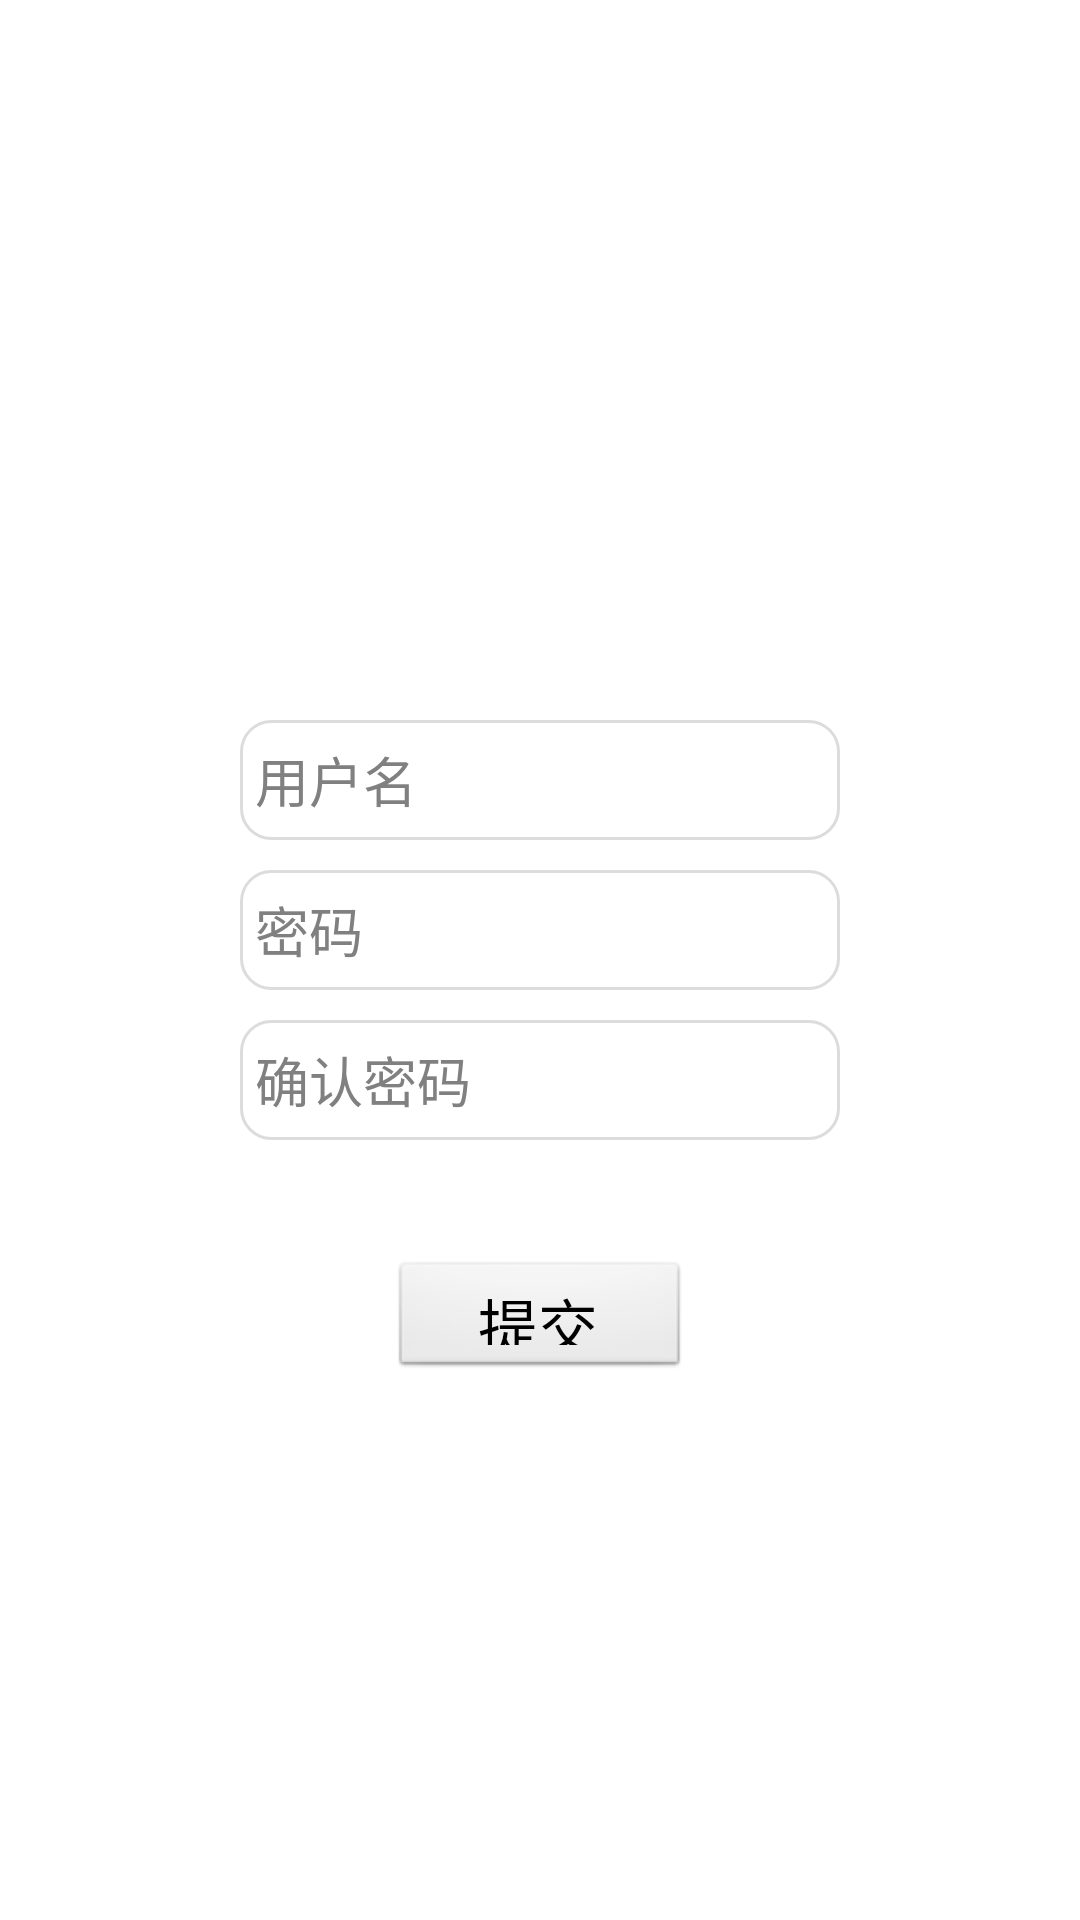

Produce the Android XML layout that renders to this screen, including the resource entries it uses.
<!-- AndroidManifest.xml: application theme android:Theme.NoTitleBar -->
<!-- res/layout/activity_sign_up.xml -->
<?xml version="1.0" encoding="utf-8"?>
<LinearLayout xmlns:android="http://schemas.android.com/apk/res/android"
    xmlns:tools="http://schemas.android.com/tools"
    android:layout_width="match_parent"
    android:layout_height="match_parent"
    android:background="@color/white"
    android:orientation="vertical"
    android:gravity="center_horizontal"
    tools:context=".sign.SignUpActivity">

    <LinearLayout
        android:focusable="true"
        android:focusableInTouchMode="true"
        android:layout_width="0px"
        android:layout_height="0px"/>
    <LinearLayout
        android:layout_width="150dp"
        android:layout_height="150dp"
        android:layout_marginTop="60dp"
        android:layout_marginBottom="10dp"
        >

        <ImageView
            android:layout_width="match_parent"
            android:layout_height="match_parent"
            android:src="@drawable/logo1"
            />

    </LinearLayout>

    <LinearLayout
        android:layout_width="300dp"
        android:layout_height="wrap_content"
        android:layout_marginTop="20dp"
        android:orientation="vertical"
        android:gravity="center"
        >

        <EditText
            android:layout_width="200dp"
            android:layout_height="40dp"
            android:layout_marginBottom="5dp"
            android:paddingLeft="5dp"
            android:paddingRight="5dp"
            android:id="@+id/username_up"
            android:hint="@string/username"
            android:background="@drawable/edit_bg"
            android:drawableRight="@drawable/dot_focus"
            />
        <EditText
            android:layout_width="200dp"
            android:layout_height="40dp"
            android:layout_marginTop="5dp"
            android:layout_marginBottom="10dp"
            android:paddingLeft="5dp"
            android:paddingRight="5dp"
            android:id="@+id/password_up"
            android:password="true"
            android:hint="@string/password"
            android:background="@drawable/edit_bg"
            android:drawableRight="@drawable/dot_focus"
            />
        <EditText
            android:layout_width="200dp"
            android:layout_height="40dp"
            android:paddingLeft="5dp"
            android:paddingRight="5dp"
            android:id="@+id/password_confirm"
            android:password="true"
            android:hint="@string/confirm_password"
            android:background="@drawable/edit_bg"
            android:drawableRight="@drawable/dot_focus"
            />

    </LinearLayout>

    <LinearLayout
        android:layout_width="200dp"
        android:layout_height="40dp"
        android:layout_marginTop="40dp"
        android:gravity="center"
        >

        <Button
            android:layout_width="100dp"
            android:layout_height="40dp"
            android:id="@+id/submit_up"
            android:text="@string/submit"
            android:textSize="20sp"
            />

    </LinearLayout>

</LinearLayout>
<!-- resources referenced by this layout -->
<resources>
  <!-- drawable edit_bg (drawable) -->
  <?xml version="1.0" encoding="utf-8"?>
  <shape xmlns:android="http://schemas.android.com/apk/res/android"
      android:shape="rectangle"> 
  
      <stroke android:width="1dp" android:color="#DADCDE"></stroke>
      <solid android:color="#fff"></solid>
      <corners android:radius="10dip" />
      
  </shape>
  <string name="confirm_password">确认密码</string>
  <string name="password">密码</string>
  <string name="submit">提交</string>
  <string name="username">用户名</string>
  <!-- not gathered from this repository: default colours our renderer supplied (Android Studio template values) -->
  <color name="white">#FFFFFFFF</color>
</resources>
